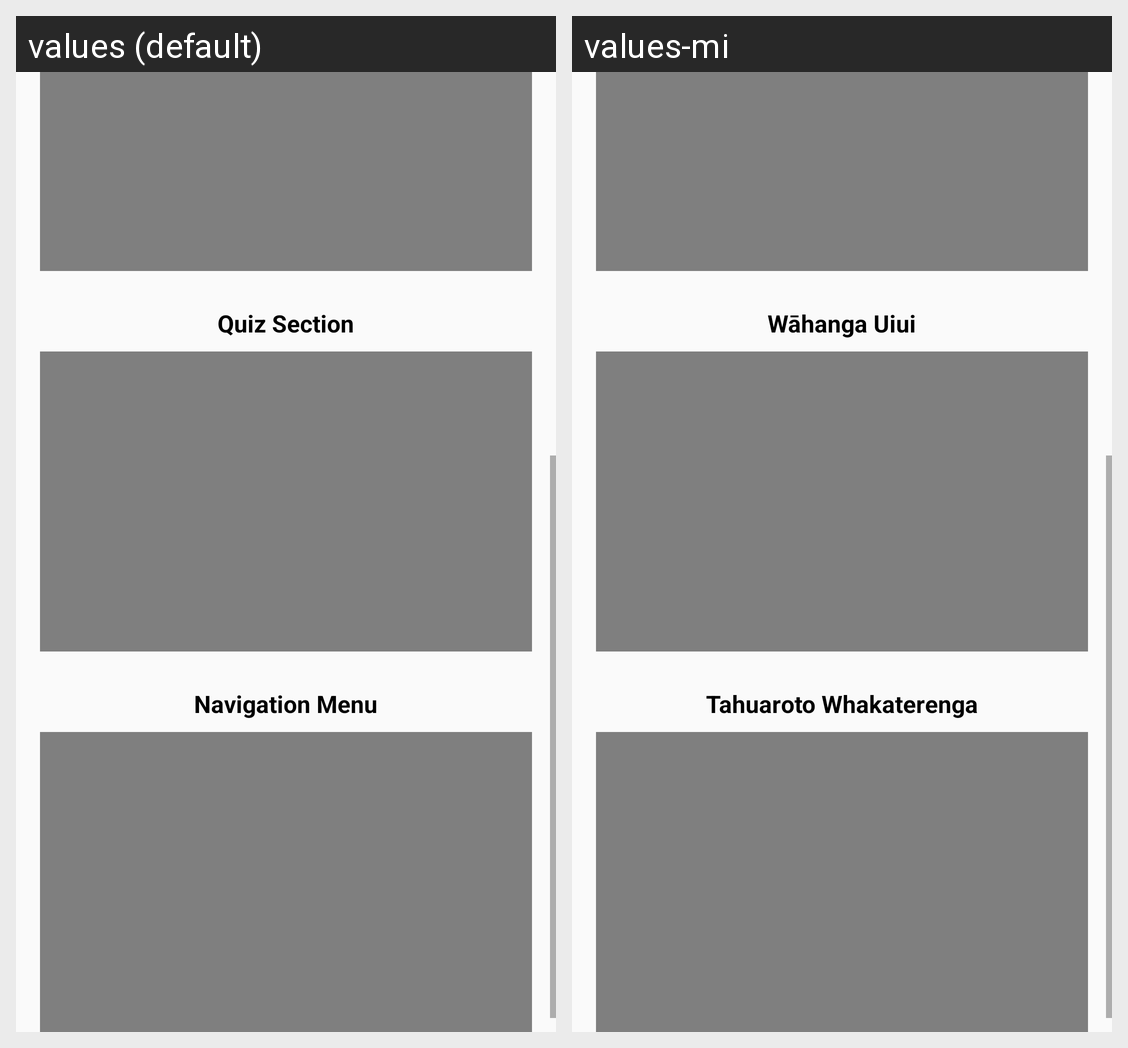

Strings drawn on this Android screen and how each of the app's shown locales translates them:
Android screen res/layout/fragment_tutorial.xml rendered under 2 locales, left to right: values (default), values-mi. Device: Nexus 5 (rendered at 1080×1920; each locale shown at half size, 540×960, under a caption strip naming it); theme AppTheme.
Strings drawn on this screen, with the default value and each locale's value (text and hints the layout hard-codes, and strings that could not be matched under every locale, appear in the picture but are not listed):

video3
  values: Quiz Section
  values-mi: Wāhanga Uiui

video4
  values: Navigation Menu
  values-mi: Tahuaroto Whakaterenga
